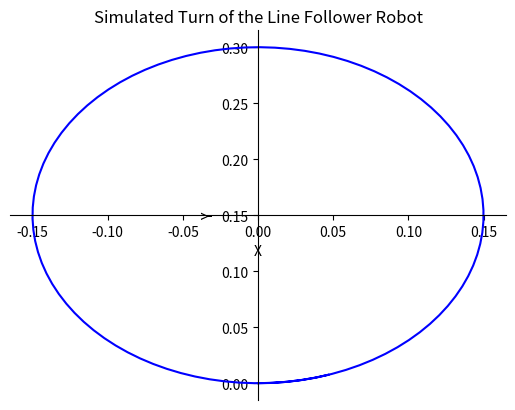

Write Python code to recreate this figure.
import numpy as np
import matplotlib.pyplot as plt
import random as rng

# Parameters
wheelbase = 0.1         # Wheelbase of the robot (distance between the wheels)
turn_radius = 0.15      # Radius of the turn
speed = 1               # Robot simulated speed

# Simulation time
dt = 0.01
timesteps = 100
time = np.arange(0, timesteps * dt, dt)

# Simulate turn
trajectory_x = []
trajectory_y = []
theta = 0               # Initial orientation of the robot

# generating mock x and y coordinates for the robot
# this will be replaced by the data collected from the sensors and stored in the database
for t in time:
    # Update robot position
    x = turn_radius * np.sin(speed * t / turn_radius)
    y = turn_radius - turn_radius * np.cos(speed * t / turn_radius)
    
    # Update robot orientation
    theta = (speed / turn_radius)

    theta = (speed / turn_radius) 
    
    trajectory_x.append(x)
    trajectory_y.append(y)

# Plot trajectory as XY dots
plt.plot(trajectory_x, trajectory_y, 'b', markersize=2)  # Plot XY dots
plt.xlabel('X')
plt.ylabel('Y')
plt.title('Simulated Turn of the Line Follower Robot')
plt.grid(False)
plt.axis('on')

# Set the spines positions to be in the middle
ax = plt.gca()
ax.spines['left'].set_position('center')
ax.spines['bottom'].set_position('center')
ax.spines['right'].set_color('none')
ax.spines['top'].set_color('none')

plt.show()


